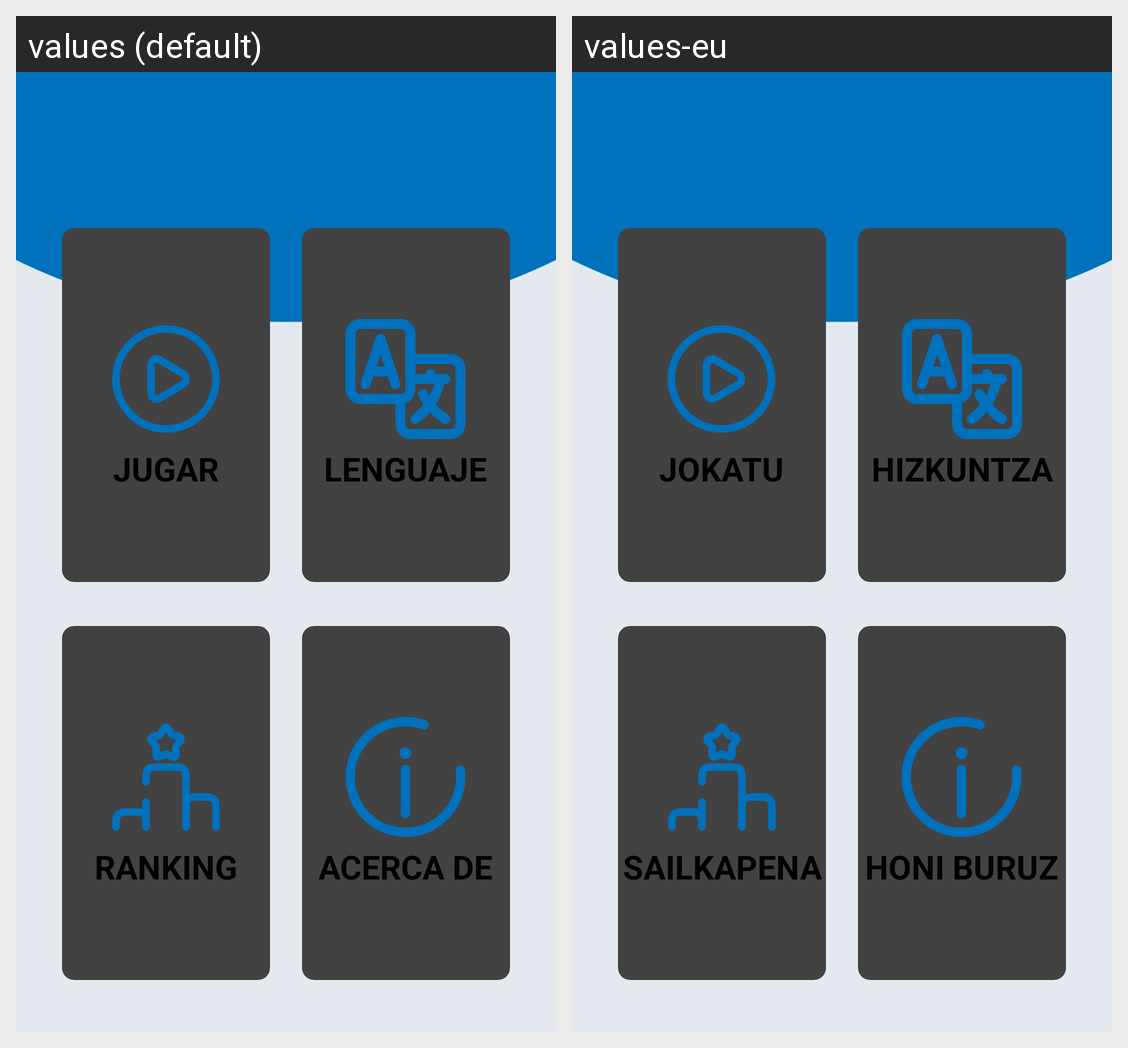

Locale-by-locale string values for the Android screen shown in this grid:
Android screen res/layout/activity_main.xml rendered under 2 locales, left to right: values (default), values-eu. Device: Nexus 5 (rendered at 1080×1920; each locale shown at half size, 540×960, under a caption strip naming it); theme Theme.App.Starting.
Strings drawn on this screen, with the default value and each locale's value (text and hints the layout hard-codes, and strings that could not be matched under every locale, appear in the picture but are not listed):

content_description_jugar
  values: JUGAR
  values-eu: JOKATU

jugar
  values: JUGAR
  values-eu: JOKATU

content_description_lenguaje
  values: LENGUAJE
  values-eu: HIZKUNTZA

lenguaje
  values: LENGUAJE
  values-eu: HIZKUNTZA

content_description_ranking
  values: RANKING
  values-eu: SAILKAPENA

ranking
  values: RANKING
  values-eu: SAILKAPENA

content_description_acerca_de
  values: ACERCA DE
  values-eu: HONI BURUZ

acerca_de
  values: ACERCA DE
  values-eu: HONI BURUZ
